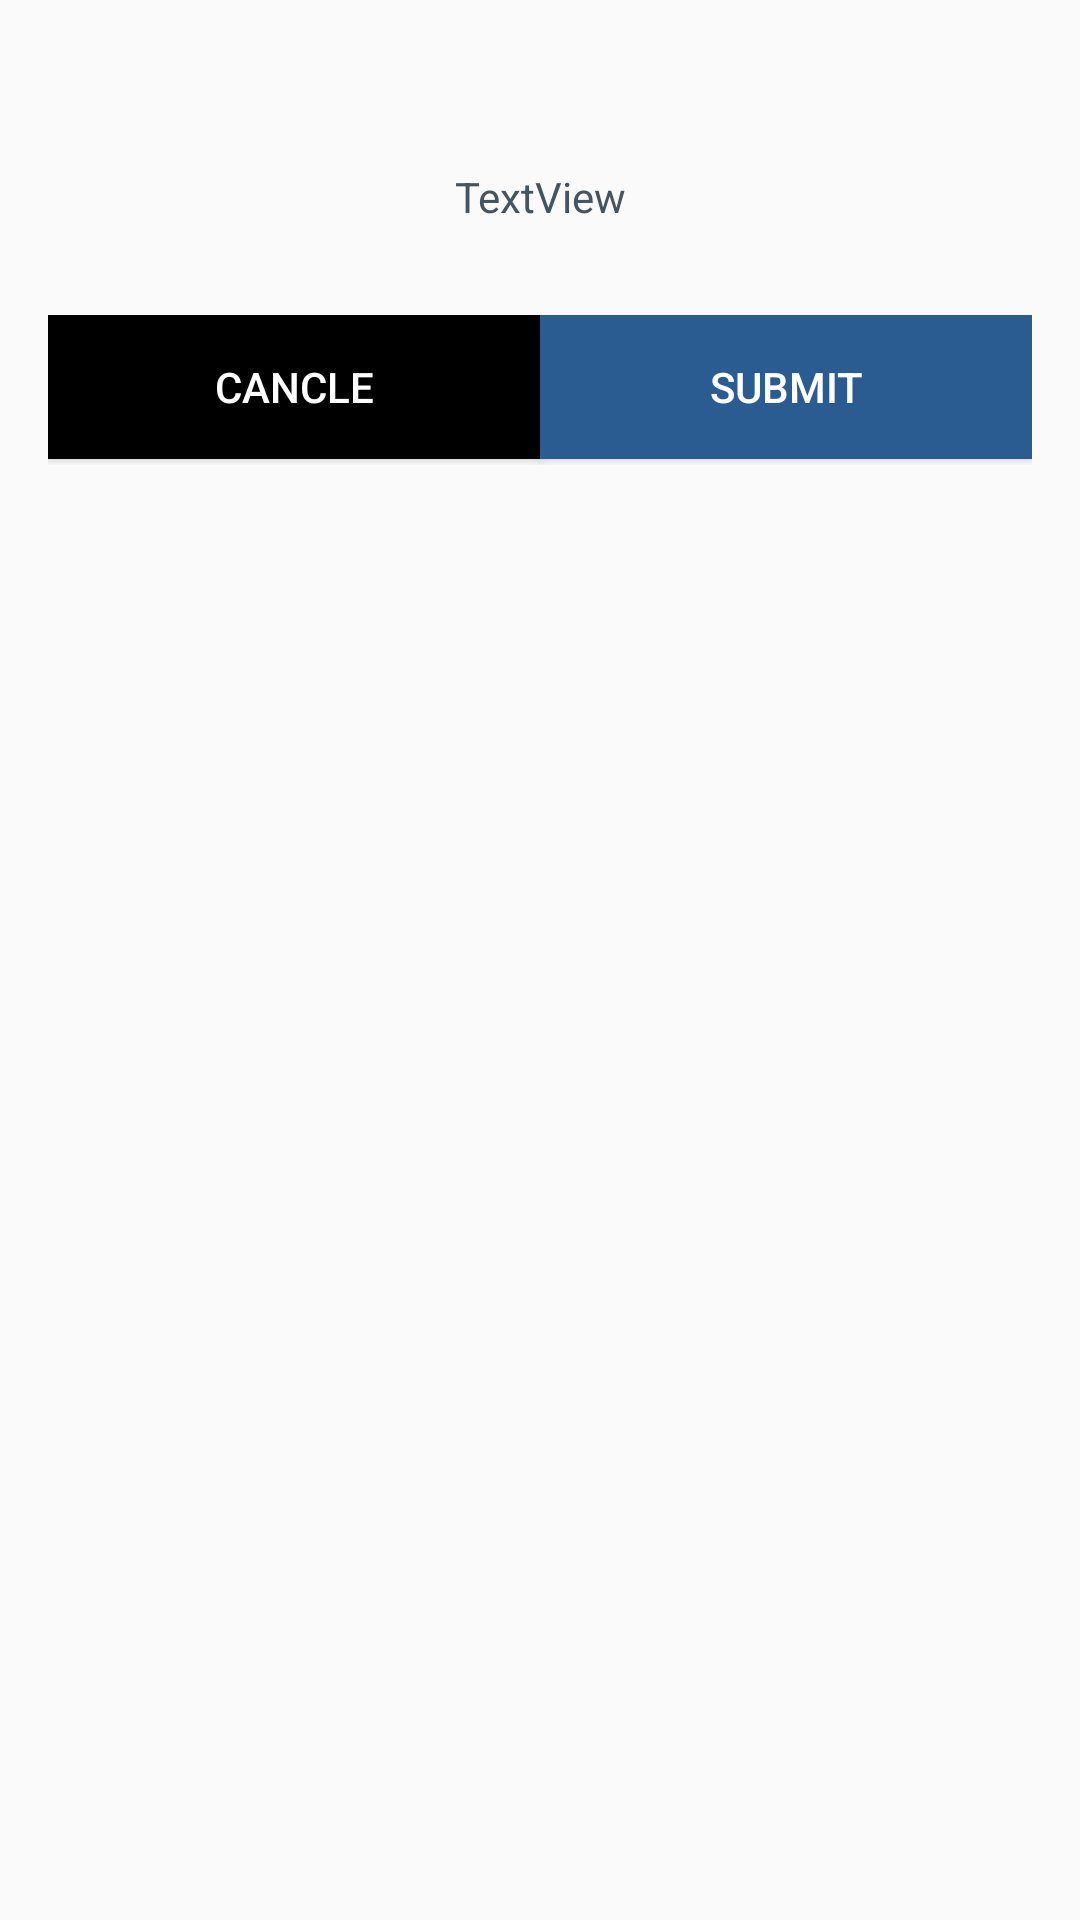

Produce the Android XML layout that renders to this screen, including the resource entries it uses.
<!-- AndroidManifest.xml: application theme AppTheme -->
<!-- res/layout/layout_custom_dialog_hurconfirm.xml -->
<?xml version="1.0" encoding="utf-8"?>
<RelativeLayout xmlns:android="http://schemas.android.com/apk/res/android"
    android:layout_width="match_parent"
    android:layout_height="match_parent"
    android:padding="16dp">


    <TextView
        android:id="@+id/textView15"
        android:layout_width="wrap_content"
        android:layout_height="wrap_content"
        android:layout_alignParentTop="true"
        android:layout_marginTop="40dp"
        android:gravity="center"
        android:textColor="@color/grey_800"
        android:text="TextView"
        android:layout_alignParentStart="true"
        android:layout_alignParentEnd="true" />

    <LinearLayout
        android:layout_width="match_parent"
        android:layout_height="50dp"
        android:layout_below="@+id/textView15"
        android:layout_centerHorizontal="true"
        android:layout_marginTop="30dp"
        android:orientation="horizontal">

        <Button
            android:id="@+id/Cancle"
            android:layout_width="wrap_content"
            android:layout_height="wrap_content"
            android:layout_weight=".5"
            android:background="#000000"
            android:textColor="@color/white"
            android:text="Cancle" />


        <Button
            android:id="@+id/Submit"
            android:layout_width="wrap_content"
            android:layout_height="wrap_content"
            android:layout_weight=".5"
            android:background="@color/button_pressed"
            android:textColor="@color/white"
            android:text="Submit" />
    </LinearLayout>


</RelativeLayout>
<!-- resources referenced by this layout -->
<resources>
  <color name="button_pressed">#2A5C91</color>
  <color name="grey_800">#425560</color>
  <color name="white">#ffffff</color>
  <style name="AppTheme" parent="Theme.AppCompat.Light.NoActionBar">
          
          <item name="colorPrimary">@color/colorPrimary</item>
          <item name="colorPrimaryDark">@color/colorPrimaryDark</item>
          <item name="colorAccent">@color/colorAccent</item>
          <item name="windowActionBar">false</item>
          <item name="windowNoTitle">true</item>
          <item name="android:windowFullscreen">true</item>
          <item name="android:spinnerItemStyle">@style/mySpinnerItemSelectedStyle</item>
      </style>
  <color name="colorPrimary">#2AA6A6</color>
  <color name="colorPrimaryDark">#213B4C</color>
  <color name="colorAccent">#22d9e8</color>
  <style name="mySpinnerItemSelectedStyle" parent="@android:style/Widget.Holo.TextView.SpinnerItem">
          <item name="android:textColor">@color/grey_300</item>
      </style>
  <color name="grey_300">#8D9496</color>
</resources>
